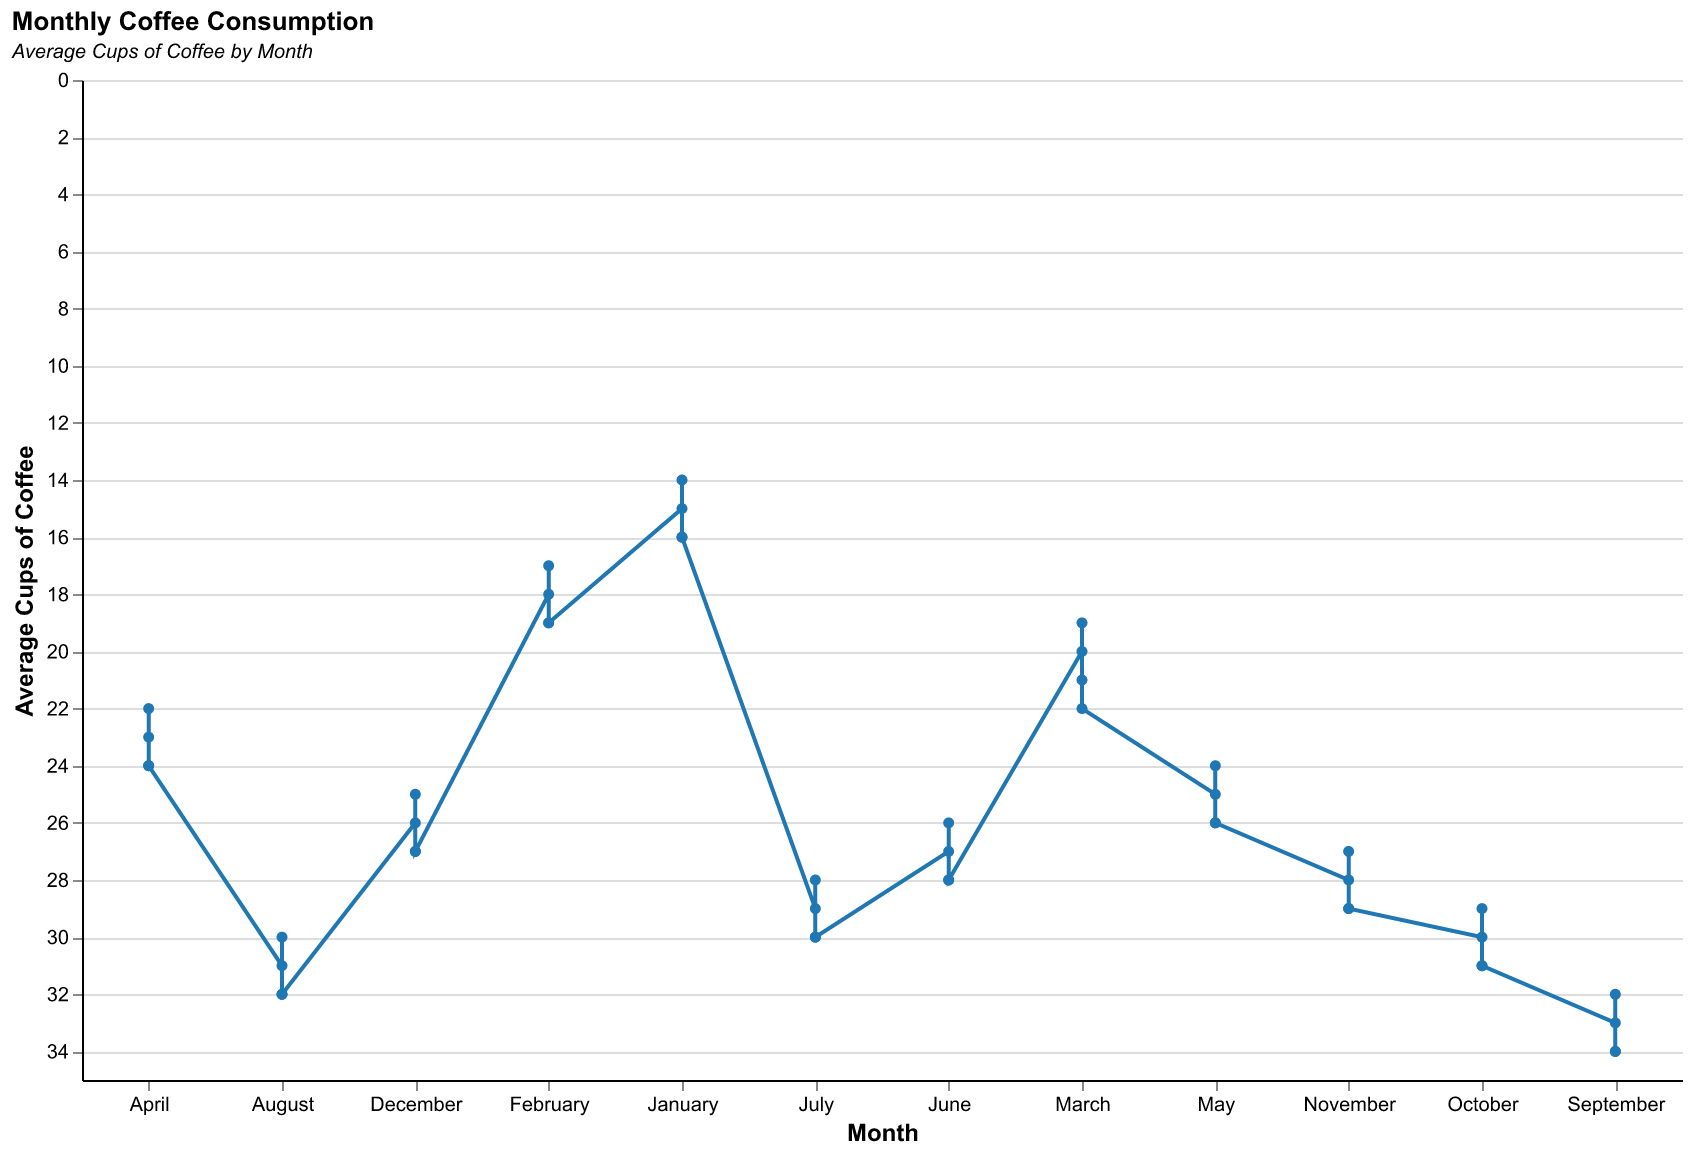

The data file committed next to this chart (first rows):
Month, Average Cups of Coffee
January, 15
January, 16
January, 14
February, 18
February, 17
February, 19
March, 20
March, 21
March, 19
April, 23
April, 22
April, 24
May, 25
May, 26
May, 24
June, 27
June, 28
June, 26
July, 29
July, 30
July, 28
August, 31
August, 32
August, 30
September, 33
September, 34
September, 32
October, 30
October, 31
October, 29
November, 28
November, 29
November, 27
December, 26
December, 27
December, 25
January, 16
February, 19
March, 22
April, 24
May, 26
June, 28
July, 30
August, 32
September, 34
October, 31
November, 29
December, 27
